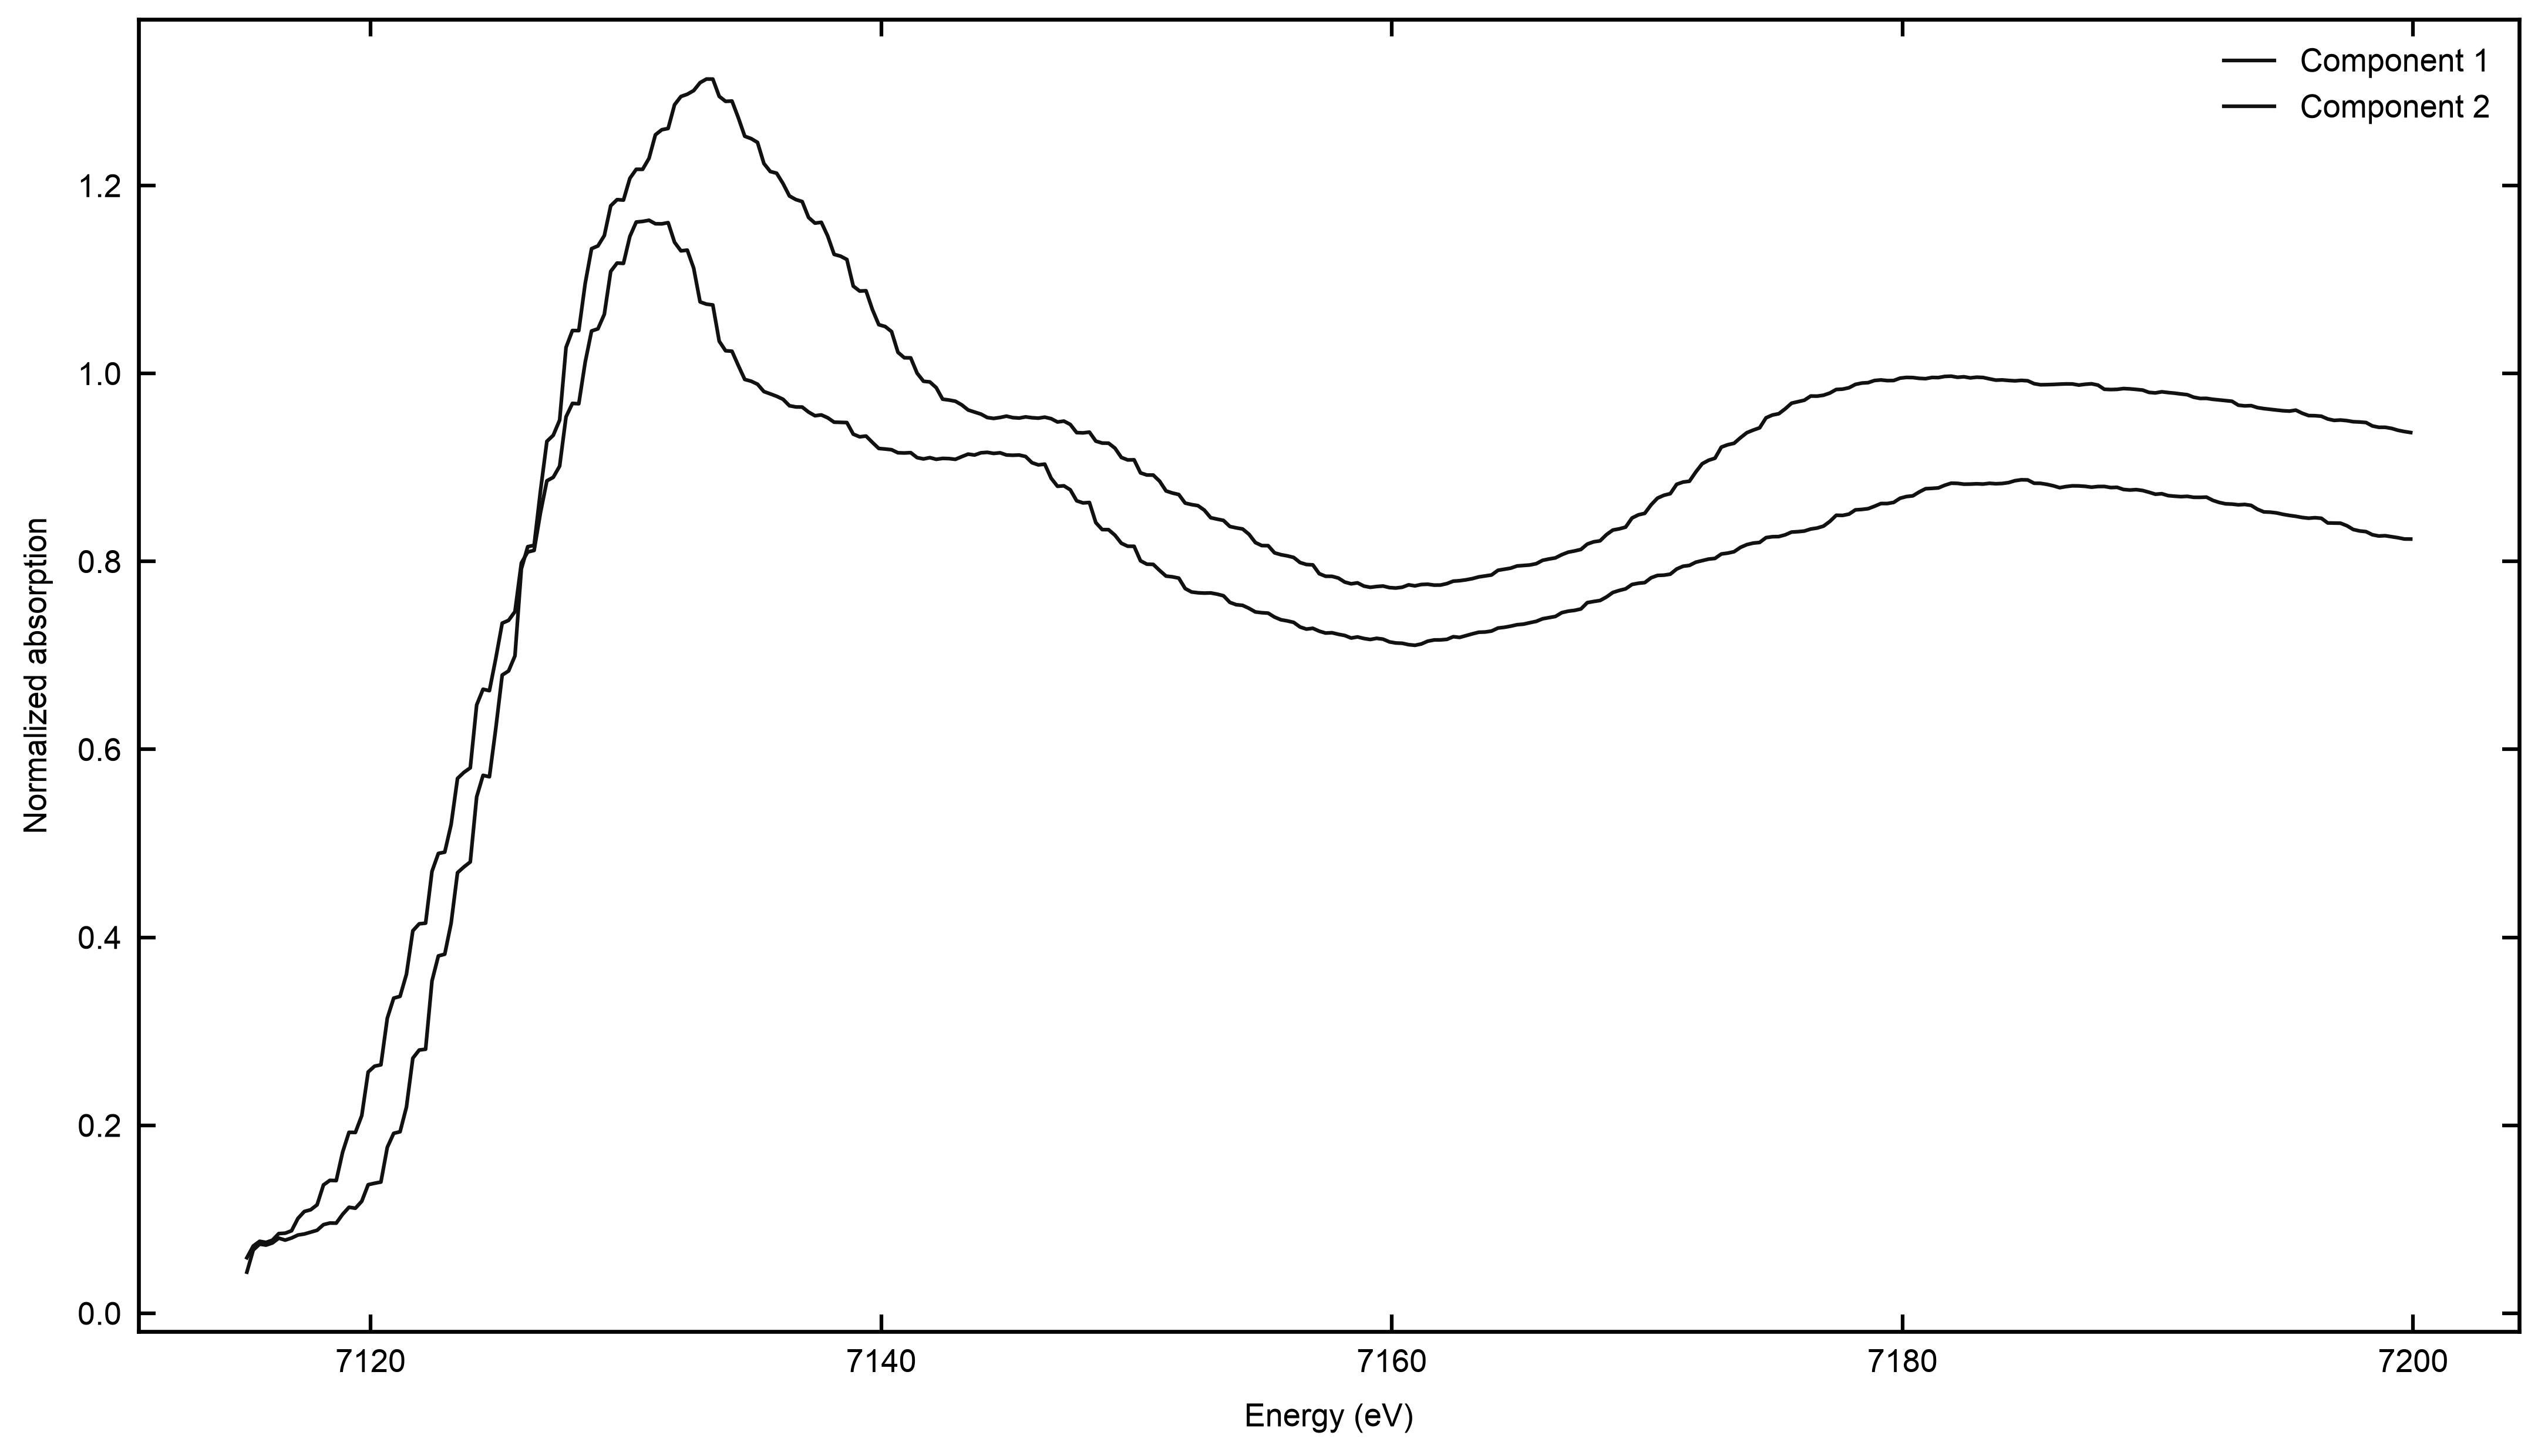

The table this chart was drawn from, first rows:
energy_eV [eV], curve_1 [1], curve_2 [1], workflow_id, panel_id, dataset_ids, sample_names, source_snapshot_sha256
7115, 0.05907, 0.04374, wf_8012d794dd3a4cc19cf660623ed0c4c0, F13-004-p01, ["s30_70", "s50_50", "s70_30", "sFe2O3",…, ["30-70", "50-50", "70-30", "Fe2O3", "Fe…, 0f3a1a6f51c583efe321ae8048545887b90a2096…
7115, 0.07157, 0.06729, wf_8012d794dd3a4cc19cf660623ed0c4c0, F13-004-p01, ["s30_70", "s50_50", "s70_30", "sFe2O3",…, ["30-70", "50-50", "70-30", "Fe2O3", "Fe…, 0f3a1a6f51c583efe321ae8048545887b90a2096…
7116, 0.07656, 0.07355, wf_8012d794dd3a4cc19cf660623ed0c4c0, F13-004-p01, ["s30_70", "s50_50", "s70_30", "sFe2O3",…, ["30-70", "50-50", "70-30", "Fe2O3", "Fe…, 0f3a1a6f51c583efe321ae8048545887b90a2096…
7116, 0.07539, 0.07248, wf_8012d794dd3a4cc19cf660623ed0c4c0, F13-004-p01, ["s30_70", "s50_50", "s70_30", "sFe2O3",…, ["30-70", "50-50", "70-30", "Fe2O3", "Fe…, 0f3a1a6f51c583efe321ae8048545887b90a2096…
7116, 0.07776, 0.07479, wf_8012d794dd3a4cc19cf660623ed0c4c0, F13-004-p01, ["s30_70", "s50_50", "s70_30", "sFe2O3",…, ["30-70", "50-50", "70-30", "Fe2O3", "Fe…, 0f3a1a6f51c583efe321ae8048545887b90a2096…
7116, 0.08479, 0.0799, wf_8012d794dd3a4cc19cf660623ed0c4c0, F13-004-p01, ["s30_70", "s50_50", "s70_30", "sFe2O3",…, ["30-70", "50-50", "70-30", "Fe2O3", "Fe…, 0f3a1a6f51c583efe321ae8048545887b90a2096…
7117, 0.08519, 0.07782, wf_8012d794dd3a4cc19cf660623ed0c4c0, F13-004-p01, ["s30_70", "s50_50", "s70_30", "sFe2O3",…, ["30-70", "50-50", "70-30", "Fe2O3", "Fe…, 0f3a1a6f51c583efe321ae8048545887b90a2096…
7117, 0.08776, 0.08005, wf_8012d794dd3a4cc19cf660623ed0c4c0, F13-004-p01, ["s30_70", "s50_50", "s70_30", "sFe2O3",…, ["30-70", "50-50", "70-30", "Fe2O3", "Fe…, 0f3a1a6f51c583efe321ae8048545887b90a2096…
7117, 0.1009, 0.08323, wf_8012d794dd3a4cc19cf660623ed0c4c0, F13-004-p01, ["s30_70", "s50_50", "s70_30", "sFe2O3",…, ["30-70", "50-50", "70-30", "Fe2O3", "Fe…, 0f3a1a6f51c583efe321ae8048545887b90a2096…
7117, 0.1083, 0.08431, wf_8012d794dd3a4cc19cf660623ed0c4c0, F13-004-p01, ["s30_70", "s50_50", "s70_30", "sFe2O3",…, ["30-70", "50-50", "70-30", "Fe2O3", "Fe…, 0f3a1a6f51c583efe321ae8048545887b90a2096…
7118, 0.1101, 0.08627, wf_8012d794dd3a4cc19cf660623ed0c4c0, F13-004-p01, ["s30_70", "s50_50", "s70_30", "sFe2O3",…, ["30-70", "50-50", "70-30", "Fe2O3", "Fe…, 0f3a1a6f51c583efe321ae8048545887b90a2096…
7118, 0.1154, 0.08827, wf_8012d794dd3a4cc19cf660623ed0c4c0, F13-004-p01, ["s30_70", "s50_50", "s70_30", "sFe2O3",…, ["30-70", "50-50", "70-30", "Fe2O3", "Fe…, 0f3a1a6f51c583efe321ae8048545887b90a2096…
7118, 0.1365, 0.09428, wf_8012d794dd3a4cc19cf660623ed0c4c0, F13-004-p01, ["s30_70", "s50_50", "s70_30", "sFe2O3",…, ["30-70", "50-50", "70-30", "Fe2O3", "Fe…, 0f3a1a6f51c583efe321ae8048545887b90a2096…
7118, 0.1414, 0.09599, wf_8012d794dd3a4cc19cf660623ed0c4c0, F13-004-p01, ["s30_70", "s50_50", "s70_30", "sFe2O3",…, ["30-70", "50-50", "70-30", "Fe2O3", "Fe…, 0f3a1a6f51c583efe321ae8048545887b90a2096…
7119, 0.1411, 0.09588, wf_8012d794dd3a4cc19cf660623ed0c4c0, F13-004-p01, ["s30_70", "s50_50", "s70_30", "sFe2O3",…, ["30-70", "50-50", "70-30", "Fe2O3", "Fe…, 0f3a1a6f51c583efe321ae8048545887b90a2096…
7119, 0.1714, 0.1053, wf_8012d794dd3a4cc19cf660623ed0c4c0, F13-004-p01, ["s30_70", "s50_50", "s70_30", "sFe2O3",…, ["30-70", "50-50", "70-30", "Fe2O3", "Fe…, 0f3a1a6f51c583efe321ae8048545887b90a2096…
7119, 0.1925, 0.1128, wf_8012d794dd3a4cc19cf660623ed0c4c0, F13-004-p01, ["s30_70", "s50_50", "s70_30", "sFe2O3",…, ["30-70", "50-50", "70-30", "Fe2O3", "Fe…, 0f3a1a6f51c583efe321ae8048545887b90a2096…
7119, 0.1924, 0.1117, wf_8012d794dd3a4cc19cf660623ed0c4c0, F13-004-p01, ["s30_70", "s50_50", "s70_30", "sFe2O3",…, ["30-70", "50-50", "70-30", "Fe2O3", "Fe…, 0f3a1a6f51c583efe321ae8048545887b90a2096…
7120, 0.2103, 0.1192, wf_8012d794dd3a4cc19cf660623ed0c4c0, F13-004-p01, ["s30_70", "s50_50", "s70_30", "sFe2O3",…, ["30-70", "50-50", "70-30", "Fe2O3", "Fe…, 0f3a1a6f51c583efe321ae8048545887b90a2096…
7120, 0.2567, 0.1368, wf_8012d794dd3a4cc19cf660623ed0c4c0, F13-004-p01, ["s30_70", "s50_50", "s70_30", "sFe2O3",…, ["30-70", "50-50", "70-30", "Fe2O3", "Fe…, 0f3a1a6f51c583efe321ae8048545887b90a2096…
7120, 0.2629, 0.1383, wf_8012d794dd3a4cc19cf660623ed0c4c0, F13-004-p01, ["s30_70", "s50_50", "s70_30", "sFe2O3",…, ["30-70", "50-50", "70-30", "Fe2O3", "Fe…, 0f3a1a6f51c583efe321ae8048545887b90a2096…
7120, 0.2643, 0.1396, wf_8012d794dd3a4cc19cf660623ed0c4c0, F13-004-p01, ["s30_70", "s50_50", "s70_30", "sFe2O3",…, ["30-70", "50-50", "70-30", "Fe2O3", "Fe…, 0f3a1a6f51c583efe321ae8048545887b90a2096…
7121, 0.3139, 0.1765, wf_8012d794dd3a4cc19cf660623ed0c4c0, F13-004-p01, ["s30_70", "s50_50", "s70_30", "sFe2O3",…, ["30-70", "50-50", "70-30", "Fe2O3", "Fe…, 0f3a1a6f51c583efe321ae8048545887b90a2096…
7121, 0.3353, 0.1914, wf_8012d794dd3a4cc19cf660623ed0c4c0, F13-004-p01, ["s30_70", "s50_50", "s70_30", "sFe2O3",…, ["30-70", "50-50", "70-30", "Fe2O3", "Fe…, 0f3a1a6f51c583efe321ae8048545887b90a2096…
7121, 0.3372, 0.1931, wf_8012d794dd3a4cc19cf660623ed0c4c0, F13-004-p01, ["s30_70", "s50_50", "s70_30", "sFe2O3",…, ["30-70", "50-50", "70-30", "Fe2O3", "Fe…, 0f3a1a6f51c583efe321ae8048545887b90a2096…
7121, 0.3608, 0.2194, wf_8012d794dd3a4cc19cf660623ed0c4c0, F13-004-p01, ["s30_70", "s50_50", "s70_30", "sFe2O3",…, ["30-70", "50-50", "70-30", "Fe2O3", "Fe…, 0f3a1a6f51c583efe321ae8048545887b90a2096…
7122, 0.407, 0.2714, wf_8012d794dd3a4cc19cf660623ed0c4c0, F13-004-p01, ["s30_70", "s50_50", "s70_30", "sFe2O3",…, ["30-70", "50-50", "70-30", "Fe2O3", "Fe…, 0f3a1a6f51c583efe321ae8048545887b90a2096…
7122, 0.4144, 0.2801, wf_8012d794dd3a4cc19cf660623ed0c4c0, F13-004-p01, ["s30_70", "s50_50", "s70_30", "sFe2O3",…, ["30-70", "50-50", "70-30", "Fe2O3", "Fe…, 0f3a1a6f51c583efe321ae8048545887b90a2096…
7122, 0.4151, 0.2809, wf_8012d794dd3a4cc19cf660623ed0c4c0, F13-004-p01, ["s30_70", "s50_50", "s70_30", "sFe2O3",…, ["30-70", "50-50", "70-30", "Fe2O3", "Fe…, 0f3a1a6f51c583efe321ae8048545887b90a2096…
7122, 0.4702, 0.3536, wf_8012d794dd3a4cc19cf660623ed0c4c0, F13-004-p01, ["s30_70", "s50_50", "s70_30", "sFe2O3",…, ["30-70", "50-50", "70-30", "Fe2O3", "Fe…, 0f3a1a6f51c583efe321ae8048545887b90a2096…
7123, 0.4893, 0.3802, wf_8012d794dd3a4cc19cf660623ed0c4c0, F13-004-p01, ["s30_70", "s50_50", "s70_30", "sFe2O3",…, ["30-70", "50-50", "70-30", "Fe2O3", "Fe…, 0f3a1a6f51c583efe321ae8048545887b90a2096…
7123, 0.4907, 0.382, wf_8012d794dd3a4cc19cf660623ed0c4c0, F13-004-p01, ["s30_70", "s50_50", "s70_30", "sFe2O3",…, ["30-70", "50-50", "70-30", "Fe2O3", "Fe…, 0f3a1a6f51c583efe321ae8048545887b90a2096…
7123, 0.5201, 0.4152, wf_8012d794dd3a4cc19cf660623ed0c4c0, F13-004-p01, ["s30_70", "s50_50", "s70_30", "sFe2O3",…, ["30-70", "50-50", "70-30", "Fe2O3", "Fe…, 0f3a1a6f51c583efe321ae8048545887b90a2096…
7123, 0.5691, 0.4688, wf_8012d794dd3a4cc19cf660623ed0c4c0, F13-004-p01, ["s30_70", "s50_50", "s70_30", "sFe2O3",…, ["30-70", "50-50", "70-30", "Fe2O3", "Fe…, 0f3a1a6f51c583efe321ae8048545887b90a2096…
7124, 0.5755, 0.4749, wf_8012d794dd3a4cc19cf660623ed0c4c0, F13-004-p01, ["s30_70", "s50_50", "s70_30", "sFe2O3",…, ["30-70", "50-50", "70-30", "Fe2O3", "Fe…, 0f3a1a6f51c583efe321ae8048545887b90a2096…
7124, 0.5804, 0.4802, wf_8012d794dd3a4cc19cf660623ed0c4c0, F13-004-p01, ["s30_70", "s50_50", "s70_30", "sFe2O3",…, ["30-70", "50-50", "70-30", "Fe2O3", "Fe…, 0f3a1a6f51c583efe321ae8048545887b90a2096…
7124, 0.6473, 0.5495, wf_8012d794dd3a4cc19cf660623ed0c4c0, F13-004-p01, ["s30_70", "s50_50", "s70_30", "sFe2O3",…, ["30-70", "50-50", "70-30", "Fe2O3", "Fe…, 0f3a1a6f51c583efe321ae8048545887b90a2096…
7124, 0.664, 0.5724, wf_8012d794dd3a4cc19cf660623ed0c4c0, F13-004-p01, ["s30_70", "s50_50", "s70_30", "sFe2O3",…, ["30-70", "50-50", "70-30", "Fe2O3", "Fe…, 0f3a1a6f51c583efe321ae8048545887b90a2096…
7125, 0.6625, 0.5709, wf_8012d794dd3a4cc19cf660623ed0c4c0, F13-004-p01, ["s30_70", "s50_50", "s70_30", "sFe2O3",…, ["30-70", "50-50", "70-30", "Fe2O3", "Fe…, 0f3a1a6f51c583efe321ae8048545887b90a2096…
7125, 0.6969, 0.6225, wf_8012d794dd3a4cc19cf660623ed0c4c0, F13-004-p01, ["s30_70", "s50_50", "s70_30", "sFe2O3",…, ["30-70", "50-50", "70-30", "Fe2O3", "Fe…, 0f3a1a6f51c583efe321ae8048545887b90a2096…
7125, 0.7343, 0.6791, wf_8012d794dd3a4cc19cf660623ed0c4c0, F13-004-p01, ["s30_70", "s50_50", "s70_30", "sFe2O3",…, ["30-70", "50-50", "70-30", "Fe2O3", "Fe…, 0f3a1a6f51c583efe321ae8048545887b90a2096…
7125, 0.7373, 0.6834, wf_8012d794dd3a4cc19cf660623ed0c4c0, F13-004-p01, ["s30_70", "s50_50", "s70_30", "sFe2O3",…, ["30-70", "50-50", "70-30", "Fe2O3", "Fe…, 0f3a1a6f51c583efe321ae8048545887b90a2096…
7126, 0.7466, 0.6995, wf_8012d794dd3a4cc19cf660623ed0c4c0, F13-004-p01, ["s30_70", "s50_50", "s70_30", "sFe2O3",…, ["30-70", "50-50", "70-30", "Fe2O3", "Fe…, 0f3a1a6f51c583efe321ae8048545887b90a2096…
7126, 0.7984, 0.792, wf_8012d794dd3a4cc19cf660623ed0c4c0, F13-004-p01, ["s30_70", "s50_50", "s70_30", "sFe2O3",…, ["30-70", "50-50", "70-30", "Fe2O3", "Fe…, 0f3a1a6f51c583efe321ae8048545887b90a2096…
7126, 0.8101, 0.8157, wf_8012d794dd3a4cc19cf660623ed0c4c0, F13-004-p01, ["s30_70", "s50_50", "s70_30", "sFe2O3",…, ["30-70", "50-50", "70-30", "Fe2O3", "Fe…, 0f3a1a6f51c583efe321ae8048545887b90a2096…
7126, 0.8117, 0.8171, wf_8012d794dd3a4cc19cf660623ed0c4c0, F13-004-p01, ["s30_70", "s50_50", "s70_30", "sFe2O3",…, ["30-70", "50-50", "70-30", "Fe2O3", "Fe…, 0f3a1a6f51c583efe321ae8048545887b90a2096…
7127, 0.852, 0.8752, wf_8012d794dd3a4cc19cf660623ed0c4c0, F13-004-p01, ["s30_70", "s50_50", "s70_30", "sFe2O3",…, ["30-70", "50-50", "70-30", "Fe2O3", "Fe…, 0f3a1a6f51c583efe321ae8048545887b90a2096…
7127, 0.8858, 0.9278, wf_8012d794dd3a4cc19cf660623ed0c4c0, F13-004-p01, ["s30_70", "s50_50", "s70_30", "sFe2O3",…, ["30-70", "50-50", "70-30", "Fe2O3", "Fe…, 0f3a1a6f51c583efe321ae8048545887b90a2096…
7127, 0.8895, 0.9342, wf_8012d794dd3a4cc19cf660623ed0c4c0, F13-004-p01, ["s30_70", "s50_50", "s70_30", "sFe2O3",…, ["30-70", "50-50", "70-30", "Fe2O3", "Fe…, 0f3a1a6f51c583efe321ae8048545887b90a2096…
7127, 0.9014, 0.9504, wf_8012d794dd3a4cc19cf660623ed0c4c0, F13-004-p01, ["s30_70", "s50_50", "s70_30", "sFe2O3",…, ["30-70", "50-50", "70-30", "Fe2O3", "Fe…, 0f3a1a6f51c583efe321ae8048545887b90a2096…
7128, 0.9538, 1.028, wf_8012d794dd3a4cc19cf660623ed0c4c0, F13-004-p01, ["s30_70", "s50_50", "s70_30", "sFe2O3",…, ["30-70", "50-50", "70-30", "Fe2O3", "Fe…, 0f3a1a6f51c583efe321ae8048545887b90a2096…
7128, 0.9682, 1.046, wf_8012d794dd3a4cc19cf660623ed0c4c0, F13-004-p01, ["s30_70", "s50_50", "s70_30", "sFe2O3",…, ["30-70", "50-50", "70-30", "Fe2O3", "Fe…, 0f3a1a6f51c583efe321ae8048545887b90a2096…
7128, 0.9678, 1.046, wf_8012d794dd3a4cc19cf660623ed0c4c0, F13-004-p01, ["s30_70", "s50_50", "s70_30", "sFe2O3",…, ["30-70", "50-50", "70-30", "Fe2O3", "Fe…, 0f3a1a6f51c583efe321ae8048545887b90a2096…
7128, 1.012, 1.096, wf_8012d794dd3a4cc19cf660623ed0c4c0, F13-004-p01, ["s30_70", "s50_50", "s70_30", "sFe2O3",…, ["30-70", "50-50", "70-30", "Fe2O3", "Fe…, 0f3a1a6f51c583efe321ae8048545887b90a2096…
7129, 1.045, 1.133, wf_8012d794dd3a4cc19cf660623ed0c4c0, F13-004-p01, ["s30_70", "s50_50", "s70_30", "sFe2O3",…, ["30-70", "50-50", "70-30", "Fe2O3", "Fe…, 0f3a1a6f51c583efe321ae8048545887b90a2096…
7129, 1.048, 1.136, wf_8012d794dd3a4cc19cf660623ed0c4c0, F13-004-p01, ["s30_70", "s50_50", "s70_30", "sFe2O3",…, ["30-70", "50-50", "70-30", "Fe2O3", "Fe…, 0f3a1a6f51c583efe321ae8048545887b90a2096…
7129, 1.063, 1.147, wf_8012d794dd3a4cc19cf660623ed0c4c0, F13-004-p01, ["s30_70", "s50_50", "s70_30", "sFe2O3",…, ["30-70", "50-50", "70-30", "Fe2O3", "Fe…, 0f3a1a6f51c583efe321ae8048545887b90a2096…
7129, 1.109, 1.178, wf_8012d794dd3a4cc19cf660623ed0c4c0, F13-004-p01, ["s30_70", "s50_50", "s70_30", "sFe2O3",…, ["30-70", "50-50", "70-30", "Fe2O3", "Fe…, 0f3a1a6f51c583efe321ae8048545887b90a2096…
7130, 1.118, 1.185, wf_8012d794dd3a4cc19cf660623ed0c4c0, F13-004-p01, ["s30_70", "s50_50", "s70_30", "sFe2O3",…, ["30-70", "50-50", "70-30", "Fe2O3", "Fe…, 0f3a1a6f51c583efe321ae8048545887b90a2096…
7130, 1.117, 1.184, wf_8012d794dd3a4cc19cf660623ed0c4c0, F13-004-p01, ["s30_70", "s50_50", "s70_30", "sFe2O3",…, ["30-70", "50-50", "70-30", "Fe2O3", "Fe…, 0f3a1a6f51c583efe321ae8048545887b90a2096…
... 280 more rows
